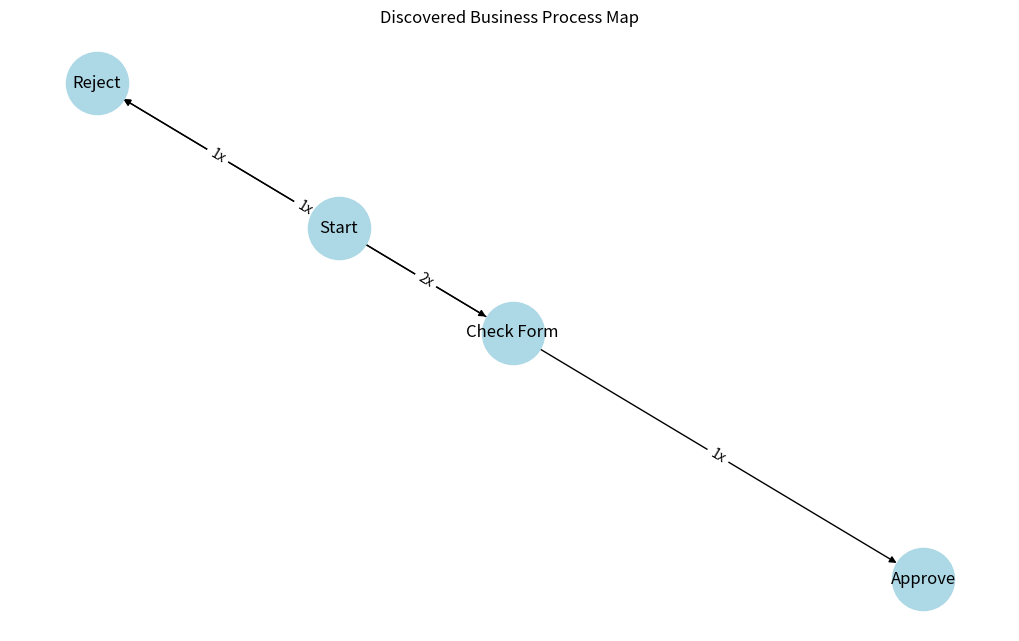

Here is the Python script that generated this plot:
import pandas as pd
import networkx as nx
import matplotlib.pyplot as plt
 
# Simulated event log: each row = one step in a process
# CaseID identifies the process instance, Activity is the step taken
event_log = pd.DataFrame({
    'CaseID': [1, 1, 1, 2, 2, 3, 3, 3],
    'Activity': ['Start', 'Check Form', 'Approve', 'Start', 'Reject',
                 'Start', 'Check Form', 'Reject']
})
 
# Create edges based on activity transitions within each case
edges = []
for case_id in event_log['CaseID'].unique():
    activities = event_log[event_log['CaseID'] == case_id]['Activity'].tolist()
    edges += [(activities[i], activities[i+1]) for i in range(len(activities) - 1)]
 
# Count frequency of each transition
edge_freq = pd.Series(edges).value_counts().reset_index()
edge_freq.columns = ['Edge', 'Count']
 
# Create directed graph with frequencies
G = nx.DiGraph()
for edge, count in zip(edge_freq['Edge'], edge_freq['Count']):
    G.add_edge(edge[0], edge[1], weight=count, label=f'{count}x')
 
# Draw process map
pos = nx.spring_layout(G, seed=42)
plt.figure(figsize=(10, 6))
nx.draw(G, pos, with_labels=True, node_size=2000, node_color='lightblue', arrows=True)
edge_labels = nx.get_edge_attributes(G, 'label')
nx.draw_networkx_edge_labels(G, pos, edge_labels=edge_labels)
plt.title('Discovered Business Process Map')
plt.tight_layout()
plt.show()
 
# Show transitions
print("Activity Transitions:")
print(edge_freq)
